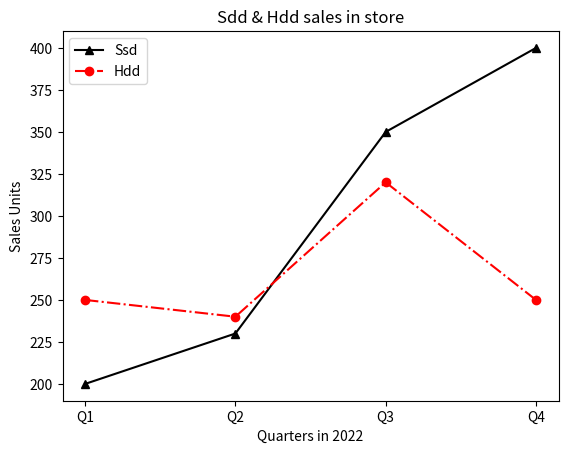

The script that saved this image:
from matplotlib import pyplot as p
Q=["Q1","Q2","Q3","Q4"]
ssd=[200,230,350,400]
hdd=[250,240,320,250]
p.plot(Q,ssd,'^-',color='black')
p.plot(Q,hdd,'o-.r')
p.xlabel("Quarters in 2022"),p.ylabel("Sales Units")
p.title("Sdd & Hdd sales in store")
p.legend(['Ssd','Hdd'])
p.show()